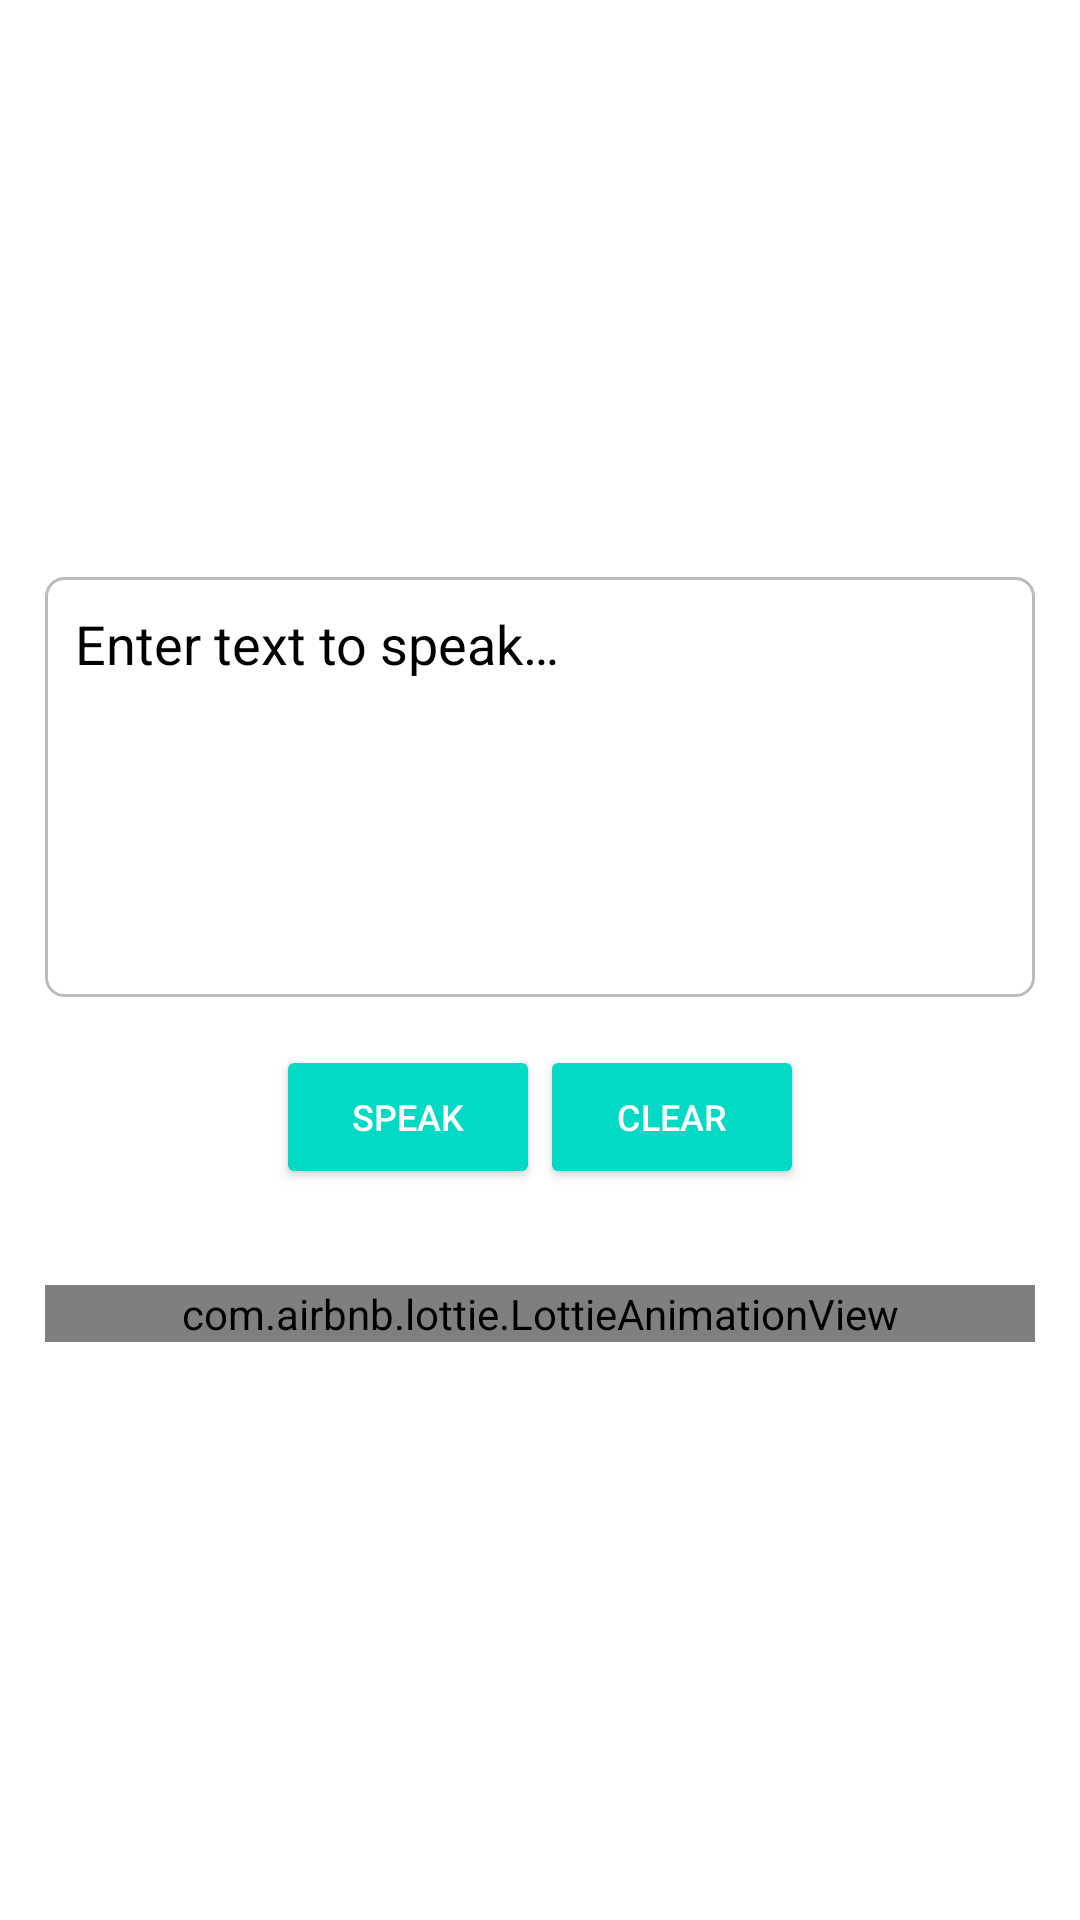

This screen was rendered from an Android layout file. Write that file and the resources it references.
<!-- AndroidManifest.xml: application theme Theme.TravelAssistant -->
<!-- res/layout/fragment_text_to_speech.xml -->
<?xml version="1.0" encoding="utf-8"?>
<LinearLayout xmlns:android="http://schemas.android.com/apk/res/android"
    xmlns:tools="http://schemas.android.com/tools"
    android:layout_width="match_parent"
    android:layout_height="match_parent"
    xmlns:app="http://schemas.android.com/apk/res-auto"
    android:gravity="center"
    android:orientation="vertical"
    android:padding="@dimen/padding_15"
    tools:context=".ui.fragment.TextToSpeechFragment">

    <EditText
        android:id="@+id/text_input"
        android:layout_width="match_parent"
        android:layout_height="wrap_content"
        android:background="@drawable/edit_text_bg"
        android:gravity="start"
        android:hint="@string/enter_text_to_speak"
        android:textColorHint="@color/textColor"
        android:minHeight="140dp"
        android:padding="@dimen/padding_10"
        android:layout_marginBottom="@dimen/margin_16"
        android:textColor="@color/textColor"
        tools:ignore="Autofill" />

    <LinearLayout
        android:layout_width="match_parent"
        android:layout_height="wrap_content"
        android:gravity="center"
        android:orientation="horizontal">

        <Button
            android:id="@+id/btn_speak"
            style="@style/Base.Widget.AppCompat.Button.Colored"
            android:layout_width="wrap_content"
            android:layout_height="wrap_content"
            android:drawableLeft="@drawable/ic_baseline_volume_up_24"
            android:drawablePadding="5dp"
            android:text="@string/speak"
            android:textSize="12sp" />

        <Button
            android:id="@+id/btn_reset"
            style="@style/Base.Widget.AppCompat.Button.Colored"
            android:layout_width="wrap_content"
            android:layout_height="wrap_content"
            android:drawableLeft="@drawable/ic_baseline_clear_24"
            android:drawablePadding="5dp"
            android:text="@string/clear"
            android:textSize="12sp" />

    </LinearLayout>

    <com.airbnb.lottie.LottieAnimationView
        android:id="@+id/text_to_speech_animation_view"
        android:layout_width="match_parent"
        android:layout_height="wrap_content"
        app:layout_constraintBottom_toBottomOf="parent"
        app:layout_constraintLeft_toLeftOf="parent"
        app:layout_constraintRight_toRightOf="parent"
        app:layout_constraintTop_toTopOf="parent"
        app:lottie_autoPlay="true"
        app:lottie_loop="true"
        app:lottie_scale="0.618"
        android:layout_marginTop="@dimen/margin_32"
        app:lottie_rawRes="@raw/text_to_speech"/>

</LinearLayout>
<!-- resources referenced by this layout -->
<resources>
  <color name="textColor">#000000</color>
  <dimen name="margin_16">16dp</dimen>
  <dimen name="margin_32">32dp</dimen>
  <dimen name="padding_10">10dp</dimen>
  <dimen name="padding_15">15dp</dimen>
  <!-- drawable edit_text_bg (drawable-xxhdpi) -->
  <?xml version="1.0" encoding="utf-8"?>
  <layer-list xmlns:android="http://schemas.android.com/apk/res/android"
      android:layout_width="match_parent"
      android:layout_height="wrap_content">
  
      <item>
  
          <shape>
  
              <corners android:radius="6dp" />
  
              <solid android:color="@android:color/white" />
          </shape>
      </item>
  
      <item android:left="34dp">
  
          <shape>
  
              <solid android:color="@android:color/white" />
  
              <corners
                  android:bottomLeftRadius="0dp"
                  android:bottomRightRadius="6dp"
                  android:radius="6dp"
                  android:topLeftRadius="0dp"
                  android:topRightRadius="6dp" />
          </shape>
      </item>
  
      <item>
  
          <shape>
  
              <corners android:radius="6dp" />
  
              <solid android:color="@android:color/transparent" />
  
              <stroke
                  android:width="1dp"
                  android:color="#bbbbbb" />
          </shape>
      </item>
  
  </layer-list>
  <string name="clear">Clear</string>
  <string name="enter_text_to_speak">Enter text to speak…</string>
  <string name="speak">Speak</string>
  <style name="Theme.TravelAssistant" parent="Theme.MaterialComponents.DayNight.DarkActionBar">
          
          <item name="colorPrimary">@color/purple_500</item>
          <item name="colorPrimaryVariant">@color/purple_700</item>
          <item name="colorOnPrimary">@color/white</item>
          
          <item name="colorSecondary">@color/teal_200</item>
          <item name="colorSecondaryVariant">@color/teal_700</item>
          <item name="colorOnSecondary">@color/black</item>
          
          <item name="android:statusBarColor" tools:targetApi="l">?attr/colorPrimaryVariant</item>
          
      </style>
  <color name="purple_500">#FF6200EE</color>
  <color name="purple_700">#FF3700B3</color>
  <color name="white">#FFFFFFFF</color>
  <color name="teal_200">#FF03DAC5</color>
  <color name="teal_700">#FF018786</color>
  <color name="black">#FF000000</color>
</resources>
